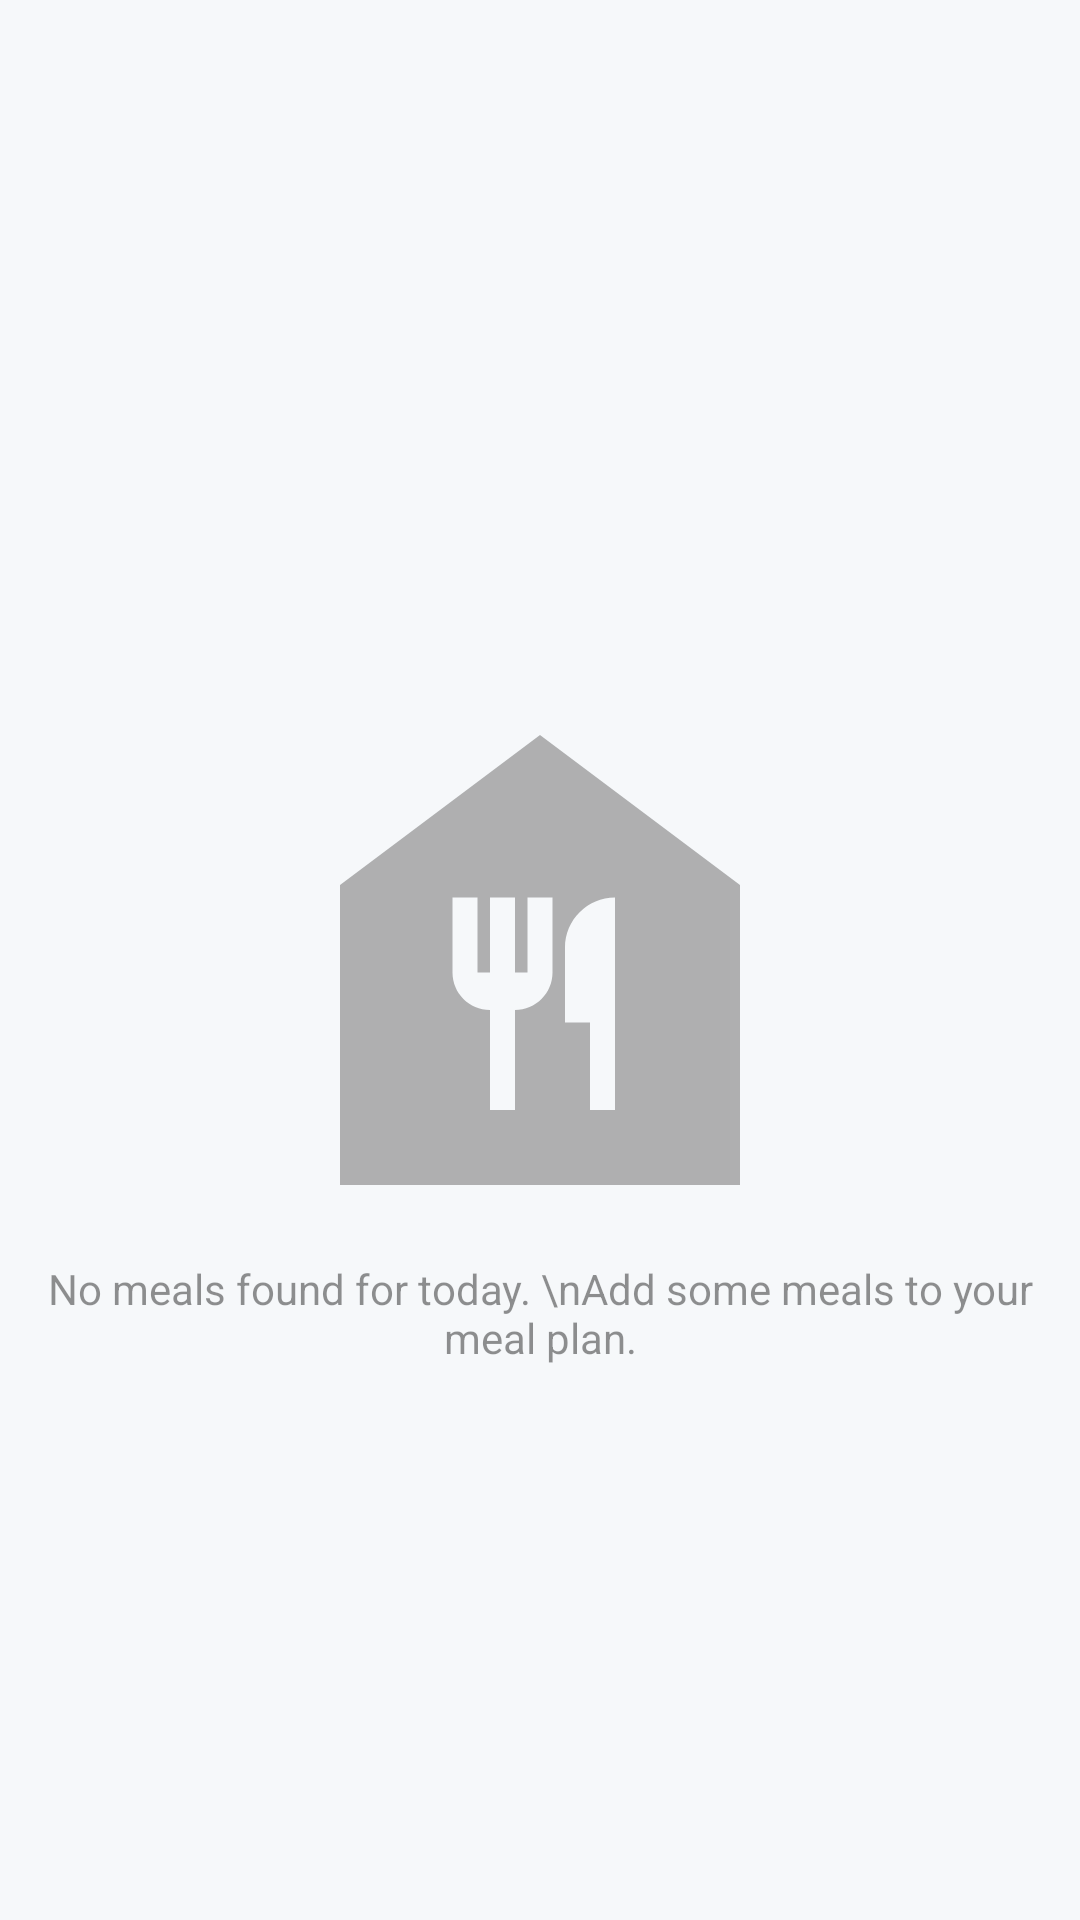

Layout XML and referenced resources for this Android screen:
<!-- AndroidManifest.xml: application theme Theme.NutriEye -->
<!-- res/layout/empty_view.xml -->
<?xml version="1.0" encoding="utf-8"?>
<RelativeLayout xmlns:android="http://schemas.android.com/apk/res/android"
    android:layout_width="match_parent"
    android:layout_height="match_parent"
    xmlns:app="http://schemas.android.com/apk/res-auto"
    android:background="@color/mainbg">

    <ImageView
        android:id="@+id/empty"
        android:layout_width="wrap_content"
        android:layout_height="wrap_content"
        android:layout_centerInParent="true"
        android:alpha=".6"
        android:background="@drawable/food_empty"
        android:backgroundTint="@color/gray" />

    <TextView
        android:id="@+id/emptyText"
        android:layout_width="wrap_content"
        android:layout_height="wrap_content"
        android:layout_below="@+id/empty"
        android:layout_centerInParent="true"
        android:alpha=".8"
        android:text="No meals found for today. \nAdd some meals to your meal plan."
        android:textAlignment="center" />

</RelativeLayout>
<!-- resources referenced by this layout -->
<resources>
  <color name="gray">#808080</color>
  <color name="mainbg">#80EEF2F5</color>
  <!-- drawable food_empty (drawable) -->
  <vector android:height="200dp" android:tint="#000000"
      android:viewportHeight="24" android:viewportWidth="24"
      android:width="200dp" xmlns:android="http://schemas.android.com/apk/res/android">
      <path android:fillColor="@android:color/white" android:pathData="M12,3L4,9v12h16V9L12,3zM12.5,12.5c0,0.83 -0.67,1.5 -1.5,1.5v4h-1v-4c-0.83,0 -1.5,-0.67 -1.5,-1.5v-3h1v3H10v-3h1v3h0.5v-3h1V12.5zM15,18h-1v-3.5h-1v-3c0,-1.1 0.9,-2 2,-2V18z"/>
  </vector>
  <style name="Theme.NutriEye" parent="Theme.MaterialComponents.Light.DarkActionBar">
          
          <item name="colorPrimary">@color/green</item>
          <item name="colorPrimaryVariant">@color/green</item>
          <item name="colorOnPrimary">@color/white</item>
          
          <item name="colorSecondary">@color/green</item>
          <item name="colorSecondaryVariant">@color/light_coral</item>
          <item name="colorOnSecondary">@color/black</item>
          
          <item name="android:statusBarColor">@color/green</item>
          
      </style>
  <color name="green">#8EBE26</color>
  <color name="white">#FFFFFFFF</color>
  <color name="light_coral">#F4B187</color>
  <color name="black">#FF000000</color>
</resources>
